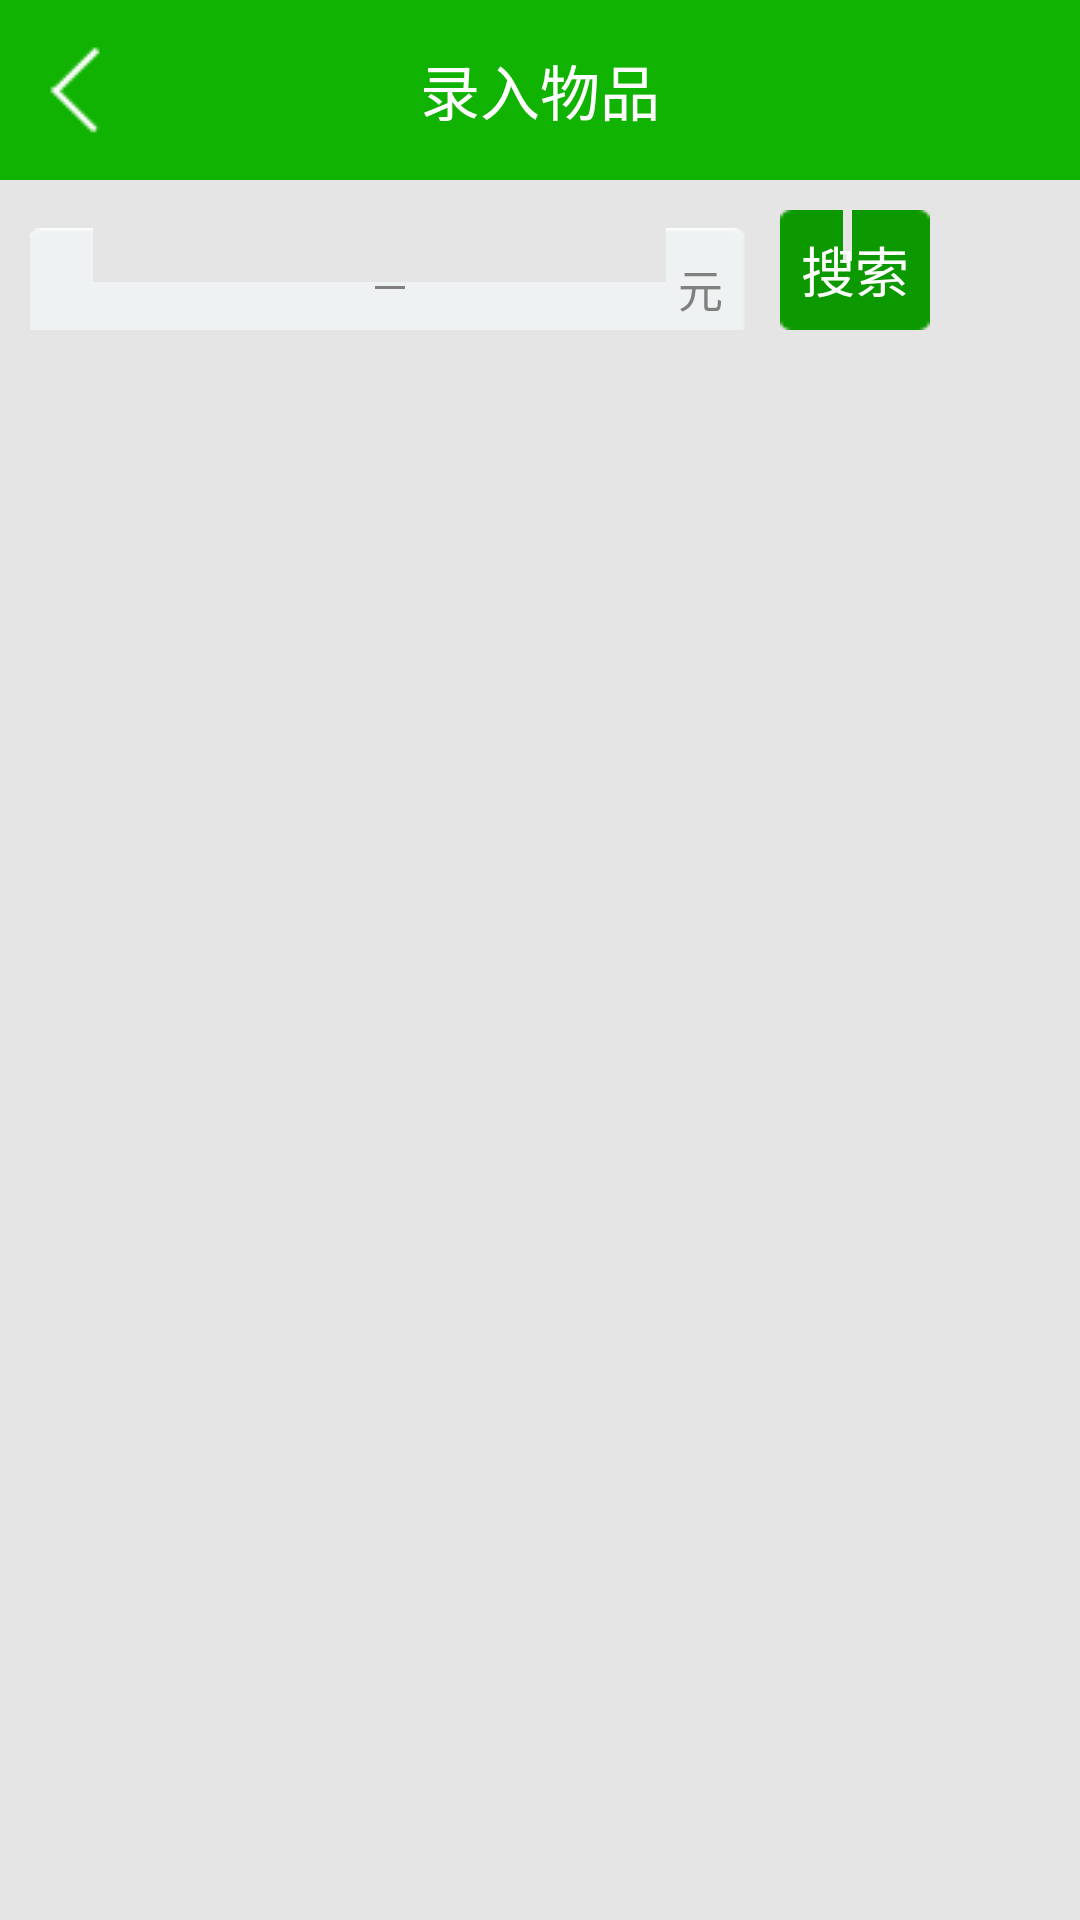

Produce the Android XML layout that renders to this screen, including the resource entries it uses.
<!-- AndroidManifest.xml: application theme android:Theme.Black.NoTitleBar -->
<!-- res/layout/tongji_seekbar1.xml -->
<?xml version="1.0" encoding="utf-8"?>
<LinearLayout xmlns:android="http://schemas.android.com/apk/res/android"
    android:id="@+id/tongji_ll"
    android:layout_width="match_parent"
    android:layout_height="match_parent"
    android:background="@color/light_gray"
    android:orientation="vertical" >

    <include layout="@layout/top_bar" />

    <LinearLayout
        android:layout_width="match_parent"
        android:layout_height="wrap_content"
        android:orientation="horizontal" >

        <RelativeLayout
            android:layout_width="240dp"
            android:layout_height="40dp"
            android:layout_marginLeft="10dp"
            android:layout_marginTop="10dp"
            android:background="@drawable/bg_input"
            android:orientation="horizontal" >

            <EditText
                android:id="@+id/begain_et"
                android:layout_width="100dp"
                android:layout_height="fill_parent"
                android:background="@android:color/transparent"
                android:gravity="center"
                android:inputType="number"
                android:textSize="15sp" />

            <View
                android:layout_width="10dp"
                android:layout_height="1dp"
                android:layout_centerInParent="true"
                android:background="@color/dark_gray" />

            <EditText
                android:id="@+id/end_et"
                android:layout_width="80dp"
                android:layout_height="fill_parent"
                android:layout_alignParentRight="true"
                android:layout_marginRight="20dp"
                android:background="@android:color/transparent"
                android:gravity="center"
                android:inputType="number"
                android:textSize="15sp" />

            <TextView
                android:layout_width="wrap_content"
                android:layout_height="wrap_content"
                android:layout_alignParentRight="true"
                android:layout_centerVertical="true"
                android:layout_marginRight="5dp"
                android:text="元"
                android:textColor="@color/dark_gray"
                android:textSize="15sp" />
        </RelativeLayout>

        <Button
            android:id="@+id/search_bt"
            android:layout_width="50dp"
            android:layout_height="40dp"
            android:layout_marginLeft="10dp"
            android:layout_marginTop="10dp"
            android:background="@drawable/btn"
            android:text="搜索"
            android:textColor="@android:color/white"
            android:textSize="18sp" />
    </LinearLayout>

    <ExpandableListView
        android:id="@+id/tongji_el"
        android:layout_width="fill_parent"
        android:layout_height="fill_parent"
        android:layout_marginTop="10dp"
        android:cacheColorHint="#00000000"
        android:childIndicatorLeft="0dp"
        android:divider="@android:color/transparent"
        android:groupIndicator="@null"
        android:listSelector="#00000000"
        android:scrollbarAlwaysDrawHorizontalTrack="true" >
    </ExpandableListView>

</LinearLayout>
<!-- res/layout/top_bar.xml (included above) -->
<?xml version="1.0" encoding="utf-8"?>
<RelativeLayout xmlns:android="http://schemas.android.com/apk/res/android"
    android:layout_width="match_parent"
    android:layout_height="60dp"
    android:background="#10B302" >

    <ImageView
        android:id="@+id/back_iv"
        android:layout_width="wrap_content"
        android:layout_height="wrap_content"
        android:layout_centerVertical="true"
        android:layout_marginLeft="10dp"
        android:background="@drawable/back_btn" />

    <TextView
        android:id="@+id/name"
        android:layout_width="wrap_content"
        android:layout_height="wrap_content"
        android:layout_centerInParent="true"
        android:layout_marginTop="2dp"
        android:text="录入物品"
        android:textColor="@color/white"
        android:textSize="20sp" />

    <LinearLayout
        android:id="@+id/delete"
        android:layout_width="60dp"
        android:layout_height="fill_parent"
        android:layout_alignParentRight="true"
        android:layout_marginRight="20dp"
        android:gravity="center"
        android:visibility="gone" >

        <TextView
            android:layout_width="wrap_content"
            android:layout_height="wrap_content"
            android:layout_centerVertical="true"
            android:layout_marginTop="2dp"
            android:background="@drawable/delete_btn"
            android:textColor="#b64a09"
            android:textSize="15sp" />
    </LinearLayout>

    <LinearLayout
        android:id="@+id/save_ll"
        android:layout_width="60dp"
        android:layout_height="fill_parent"
        android:layout_alignParentRight="true"
        android:layout_marginRight="20dp"
        android:gravity="center"
        android:visibility="gone" >

        <TextView
            android:id="@+id/tvs"
            android:layout_width="wrap_content"
            android:layout_height="wrap_content"
            android:text="保存"
            android:textColor="@color/white"
            android:textSize="18sp" />
    </LinearLayout>

    <ImageView
        android:id="@+id/add"
        android:layout_width="20dp"
        android:layout_height="20dp"
        android:layout_alignParentRight="true"
        android:layout_centerVertical="true"
        android:layout_marginRight="20dp"
        android:background="@drawable/add_btn"
        android:visibility="gone" />

    <ImageView
        android:id="@+id/top_add"
        android:layout_width="50dp"
        android:layout_height="fill_parent"
        android:layout_alignParentRight="true"
        android:layout_centerVertical="true"
        android:layout_marginRight="5dp" />

</RelativeLayout>
<!-- resources referenced by this layout -->
<resources>
  <color name="dark_gray">#808080</color>
  <color name="light_gray">#e5e5e5</color>
  <color name="white">#ffffff</color>
  <!-- drawable add_btn (drawable) -->
  <?xml version="1.0" encoding="utf-8"?>
  <selector xmlns:android="http://schemas.android.com/apk/res/android">
  
      <item android:drawable="@drawable/ic_add_pressed" android:state_focused="true"/>
      <item android:drawable="@drawable/ic_add_pressed" android:state_pressed="true"/>
      <item android:drawable="@drawable/ic_add_pressed" android:state_selected="true"/>
      <item android:drawable="@drawable/ic_add_normal" />
  
  </selector>
  <!-- drawable back_btn (drawable) -->
  <?xml version="1.0" encoding="utf-8"?>
  <selector xmlns:android="http://schemas.android.com/apk/res/android">
  
      <item android:drawable="@drawable/ic_back_pressed" android:state_focused="true"/>
      <item android:drawable="@drawable/ic_back_pressed" android:state_pressed="true"/>
      <item android:drawable="@drawable/ic_back_pressed" android:state_selected="true"/>
      <item android:drawable="@drawable/ic_back_normal" />
  
  </selector>
  <!-- drawable btn (drawable) -->
  <?xml version="1.0" encoding="utf-8"?>
  <selector xmlns:android="http://schemas.android.com/apk/res/android">
  
      <item android:drawable="@drawable/btn_record_pressed" android:state_focused="true"/>
      <item android:drawable="@drawable/btn_record_pressed" android:state_pressed="true"/>
      <item android:drawable="@drawable/btn_record_pressed" android:state_selected="true"/>
      <item android:drawable="@drawable/btn_record_normal" />
  
  </selector>
  <!-- drawable delete_btn (drawable) -->
  <?xml version="1.0" encoding="utf-8"?>
  <selector xmlns:android="http://schemas.android.com/apk/res/android">
  
      <item android:drawable="@drawable/ic_navigation_delete_disable" android:state_focused="true"/>
      <item android:drawable="@drawable/ic_navigation_delete_disable" android:state_pressed="true"/>
      <item android:drawable="@drawable/ic_navigation_delete_disable" android:state_selected="true"/>
      <item android:drawable="@drawable/ic_navigation_delete_normal" />
  
  </selector>
  <!-- drawable ic_add_pressed: png bitmap (drawable-mdpi, 1067 bytes) -->
  <!-- drawable ic_add_normal: png bitmap (drawable-mdpi, 1049 bytes) -->
  <!-- drawable ic_back_pressed: png bitmap (drawable-mdpi, 1323 bytes) -->
  <!-- drawable ic_back_normal: png bitmap (drawable-mdpi, 1270 bytes) -->
  <!-- drawable ic_navigation_delete_disable: png bitmap (drawable-mdpi, 1084 bytes) -->
  <!-- drawable ic_navigation_delete_normal: png bitmap (drawable-mdpi, 1078 bytes) -->
</resources>
